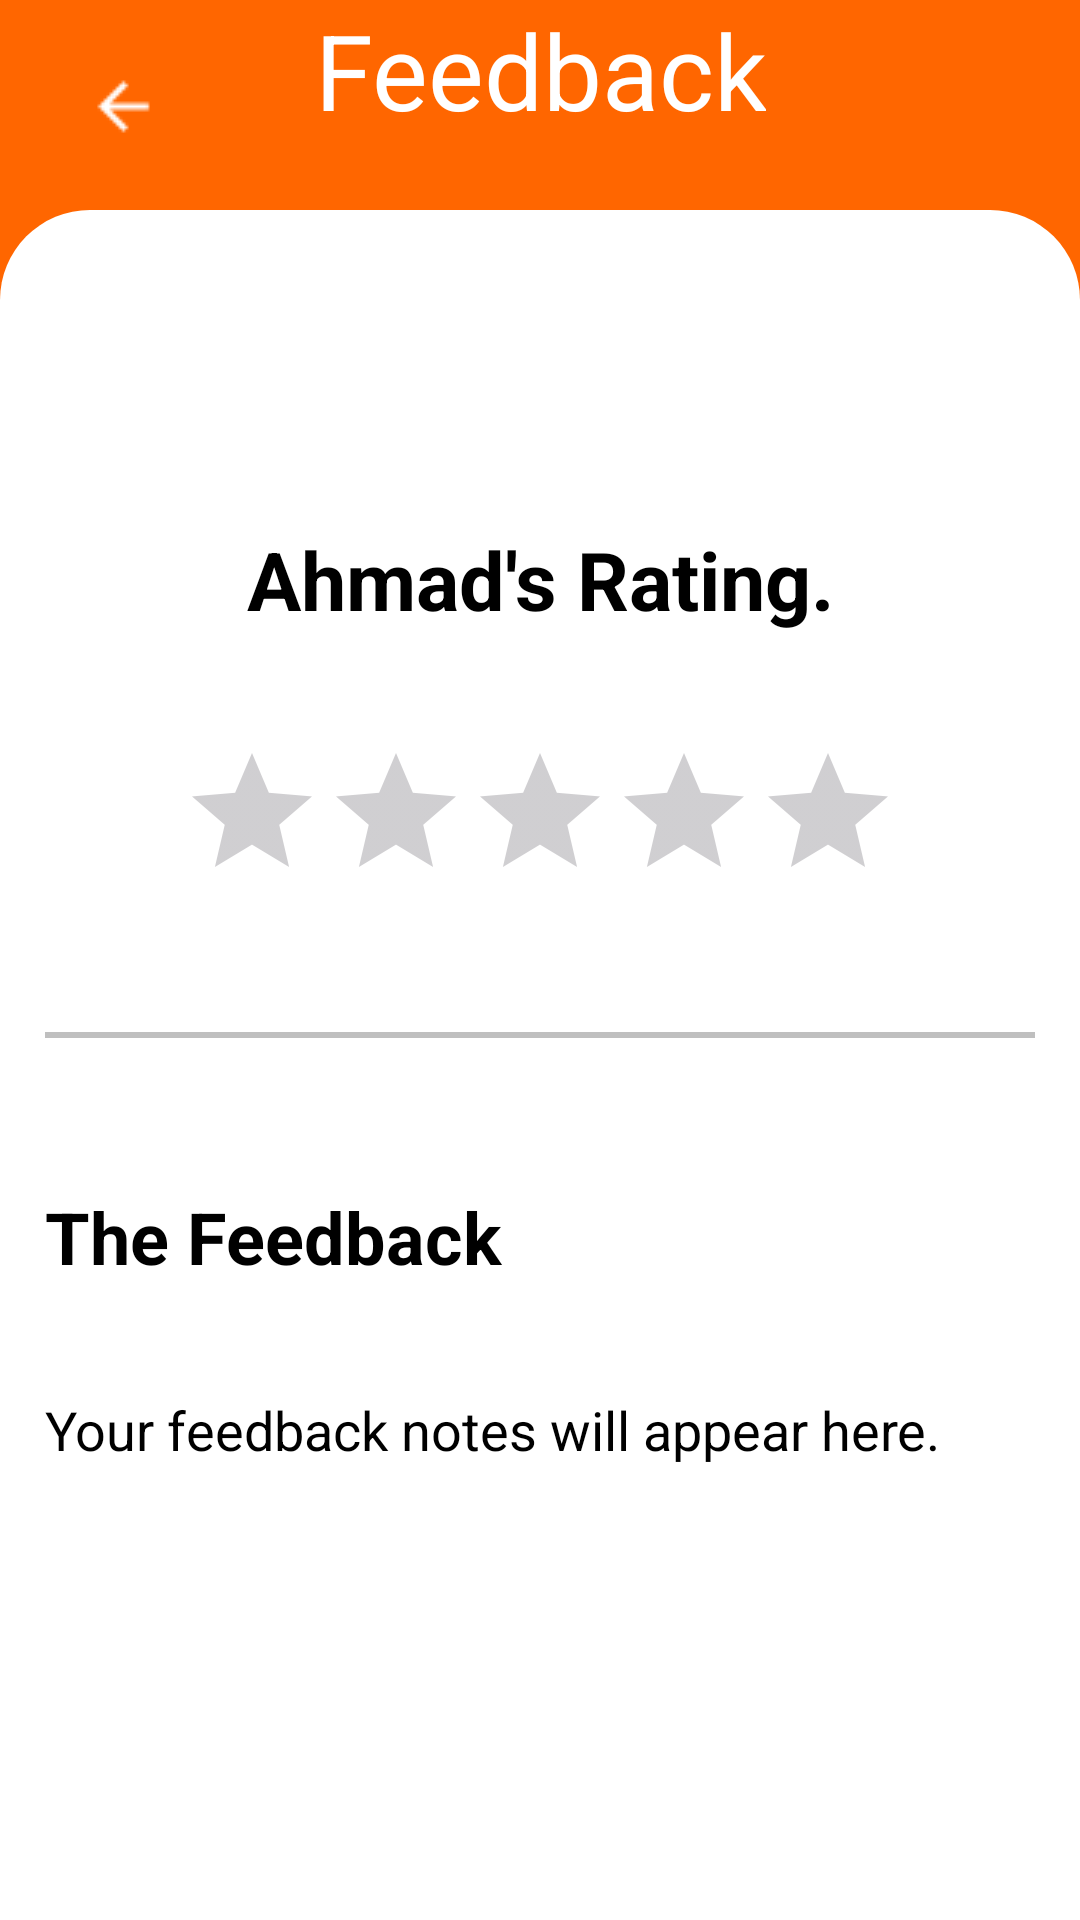

Android layout source for this screen:
<!-- AndroidManifest.xml: application theme Theme.GarageKo -->
<!-- res/layout/activity_show_rating_at_owner.xml -->
<?xml version="1.0" encoding="utf-8"?>
<androidx.drawerlayout.widget.DrawerLayout
    xmlns:android="http://schemas.android.com/apk/res/android"
    xmlns:app="http://schemas.android.com/apk/res-auto"
    xmlns:tools="http://schemas.android.com/tools"
    android:id="@+id/drawer_layout"
    android:layout_width="match_parent"
    android:layout_height="match_parent">

    <androidx.constraintlayout.widget.ConstraintLayout
        android:id="@+id/main"
        android:layout_width="match_parent"
        android:layout_height="match_parent"
        tools:context=".ShowRatingAtOwnerActivity"
        android:background="@color/mainColor">

        <ImageButton
            android:id="@+id/imageButtonBack"
            android:layout_width="50dp"
            android:layout_height="45dp"
            android:layout_marginStart="16dp"
            android:layout_marginBottom="12dp"
            android:background="@android:color/transparent"
            android:src="@drawable/arrow_back"
            app:layout_constraintBottom_toTopOf="@+id/scrollView2"
            app:layout_constraintStart_toStartOf="parent"
            tools:ignore="MissingConstraints" />


        <TextView
            android:id="@+id/textView"
            android:layout_width="wrap_content"
            android:layout_height="wrap_content"
            android:text="Feedback"
            android:textAlignment="center"
            android:textColor="@color/white"
            android:textSize="35dp"
            app:layout_constraintEnd_toEndOf="parent"
            app:layout_constraintStart_toStartOf="parent"
            tools:ignore="MissingConstraints"
            tools:layout_editor_absoluteY="13dp" />


        <ScrollView
            android:id="@+id/scrollView2"
            android:layout_width="match_parent"
            android:layout_height="match_parent"
            android:background="@drawable/top_rounded_corners"
            android:layout_marginTop="70dp"
            android:padding="15dp">

            <LinearLayout
                android:layout_width="match_parent"
                android:layout_height="match_parent"
                android:orientation="vertical"
                android:paddingTop="70dp">

                
                <TextView
                    android:id="@+id/tv_feedback_title"
                    android:layout_width="match_parent"
                    android:layout_height="wrap_content"
                    android:text="Ahmad's Rating."
                    android:textSize="27sp"
                    android:textAlignment="center"
                    android:layout_marginTop="20dp"
                    android:textColor="@color/black"
                    android:textStyle="bold"
                    android:paddingBottom="16dp" />

                
                <RatingBar
                    android:id="@+id/ratingBar"
                    android:layout_width="wrap_content"
                    android:layout_height="wrap_content"
                    android:numStars="5"
                    android:stepSize="1"
                    android:layout_marginTop="20dp"
                    android:layout_gravity="center"
                    android:progressTint="@android:color/holo_orange_light"
                    android:secondaryProgressTint="@android:color/darker_gray"
                    android:backgroundTint="@android:color/darker_gray"
                    android:isIndicator="true" /> 


                <View
                    android:layout_width="match_parent"
                    android:layout_height="2dp"
                    android:layout_marginVertical="40dp"
                    android:background="@color/zinc_200"/>

                
                <TextView
                    android:layout_width="match_parent"
                    android:layout_height="wrap_content"
                    android:text="The Feedback"
                    android:textSize="24sp"
                    android:layout_marginTop="10dp"
                    android:textColor="@color/black"
                    android:textStyle="bold"
                    android:paddingBottom="16dp" />

                <TextView
                    android:id="@+id/et_feedback"
                    android:layout_width="match_parent"
                    android:layout_height="wrap_content"
                    android:text="Your feedback notes will appear here."
                    android:textSize="18sp"
                    android:layout_weight="1"
                    android:textColor="@color/black"
                    android:layout_marginTop="20dp" />
            </LinearLayout>
        </ScrollView>
    </androidx.constraintlayout.widget.ConstraintLayout>

    
    <include
        layout="@layout/side_menu" />
</androidx.drawerlayout.widget.DrawerLayout>
<!-- res/layout/side_menu.xml (included above) -->
<?xml version="1.0" encoding="utf-8"?>
<LinearLayout
    xmlns:android="http://schemas.android.com/apk/res/android"
    android:id="@+id/navigation_menu"
    android:layout_width="240dp"
    android:layout_height="match_parent"
    android:layout_gravity="end"
    android:orientation="vertical"
    android:background="@color/white">

    <de.hdodenhof.circleimageview.CircleImageView
        android:id="@+id/userImage"
        android:layout_width="120dp"
        android:layout_height="120dp"
        android:layout_gravity="center"
        android:layout_marginTop="50dp"
        android:background="@drawable/profile_image_background"
        android:src="@drawable/user_image" />

    <TextView
        android:id="@+id/userName"
        android:layout_width="match_parent"
        android:layout_height="wrap_content"
        android:padding="16dp"
        android:layout_marginTop="20dp"
        android:textStyle="bold"
        android:textAlignment="center"
        android:text="Worood Assi"
        android:textSize="25dp" />

    <View
        android:layout_width="match_parent"
        android:layout_height="2dp"
        android:layout_marginHorizontal="5dp"
        android:background="@color/zinc_200"/>

    <TextView
        android:id="@+id/menu_item_1"
        android:layout_width="match_parent"
        android:layout_height="wrap_content"
        android:padding="16dp"
        android:layout_marginTop="20dp"
        android:textStyle="bold"
        android:textAlignment="center"
        android:text="My Profile"
        android:textSize="22sp" />

    <TextView
        android:id="@+id/menu_item_2"
        android:layout_width="match_parent"
        android:layout_height="wrap_content"
        android:padding="16dp"
        android:layout_marginTop="20dp"
        android:textStyle="bold"
        android:textAlignment="center"
        android:text="Logout"
        android:background="@color/mainColor"
        android:textSize="22sp" />
</LinearLayout>
<!-- resources referenced by this layout -->
<resources>
  <color name="black">#FF000000</color>
  <color name="mainColor">#FF6600</color>
  <color name="white">#FFFFFFFF</color>
  <color name="zinc_200">#BFBFBF</color>
  <!-- drawable arrow_back: png bitmap (drawable, 233 bytes) -->
  <!-- drawable profile_image_background (drawable) -->
  <shape xmlns:android="http://schemas.android.com/apk/res/android">
      <solid android:color="#FF6600" /> 
      <corners android:radius="150dp" /> 
      <size android:width="200dp" android:height="200dp" /> 
  </shape>
  <!-- drawable top_rounded_corners (drawable) -->
  <shape xmlns:android="http://schemas.android.com/apk/res/android">
      <solid android:color="@color/white" />
      <corners
          android:topLeftRadius="30dp"
          android:topRightRadius="30dp"
      />
  </shape>
  <!-- drawable user_image: jpg bitmap (drawable, 51630 bytes) -->
  <style name="Theme.GarageKo" parent="Base.Theme.GarageKo" />
  <style name="Base.Theme.GarageKo" parent="Theme.Material3.DayNight.NoActionBar">
          
          
      </style>
</resources>
